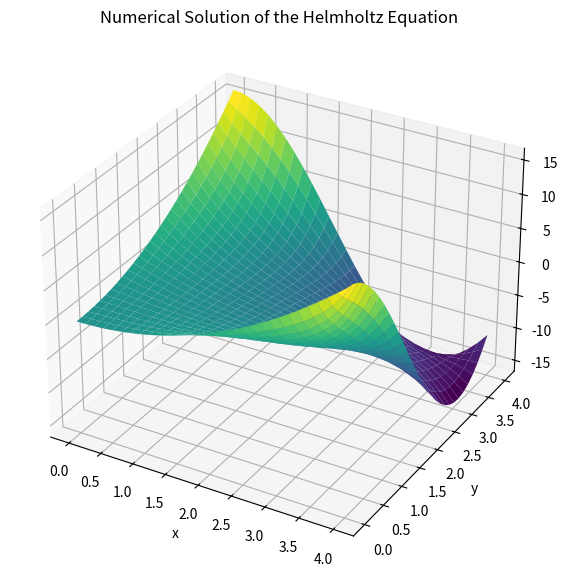

Python code for this plot:
# -----------------------------------------------------------------------------------------------------
#   l6-q5, Solving Helmholtz equation
#   Author: Yi-Ming Ding
#   Updated: Mar 26, 2025
# -----------------------------------------------------------------------------------------------------
import numpy as np
import matplotlib.pyplot as plt

f = lambda x ,y: x ** 2 + y ** 2
g = lambda x ,y: np.sqrt(x)

# Boundary conditions
bx0 = lambda y: y ** 2
bxf = lambda y: 16 * np.cos(y)
by0 = lambda x:  x ** 2
byf = lambda x: 16 * np.cos(x)

def Helmholtz(f, g, bx0, bxf, by0, byf, D, Mx, My, tol, MaxIter):
    """
    :param D: the region for solution: D = (x0, xf, y0, yf)
    :param Mx: number of grid points in x direction
    :param My: number of grid points in y direction
    :param tol: the tolerance
    :param MaxIter: maximum number of iterations
    :return: the solution
    """
    x0, xf, y0, yf = D

    # Discretize the grid
    dx = (xf - x0) / (Mx - 1)
    dy = (yf - y0) / (My - 1)
    x = np.linspace(x0, xf, Mx)
    y = np.linspace(y0, yf, My)

    # Initialize the u matrix and set boundary conditions
    u = np.zeros((Mx, My))

    u[:, 0] = np.array([by0(xx) for xx in x])  # Boundary u(x, 0)
    u[:, -1] = np.array([byf(xx) for xx in x])  # Boundary u(x, yf)
    u[0, :] = np.array([bx0(yy) for yy in y])  # Boundary u(0, y)
    u[-1, :] = np.array([bxf(yy) for yy in y])  # Boundary u(xf, y)

    # Iterative solution for internal points
    for _ in range(MaxIter):
        u_old = u.copy()

        # Update the internal u values
        for i in range(1, Mx - 1):
            for j in range(1, My - 1):
                u[i, j] = (dy ** 2 * (u_old[i + 1, j] + u_old[i - 1, j]) + dx ** 2 * (
                            u_old[i, j + 1] + u_old[i, j - 1]) - dx ** 2 * dy ** 2 * f(x[i], y[j])) / (
                                      2 * (dx ** 2 + dy ** 2) + g(x[i], y[j]) * dx ** 2 * dy ** 2)

        # Check for convergence
        if np.linalg.norm(u - u_old, ord=np.inf) < tol:
            break

    return u, x, y

if __name__ == '__main__':
    D = [0, 4, 0, 4]  #
    Mx = 30  # Number of grid points in the x-direction
    My = 30  # Number of grid points in the y-direction
    MaxIter = 100  # Maximum number of iterations
    tol = 1e-4  # Convergence tolerance

    u, x, y = Helmholtz(f, g, bx0, bxf, by0, byf, D, Mx, My, tol, MaxIter)

    # Plot the results
    X, Y = np.meshgrid(x, y)
    fig = plt.figure(figsize=(10, 7))
    ax = fig.add_subplot(111, projection='3d')
    ax.plot_surface(X, Y, u.T, cmap='viridis')

    ax.set_xlabel('x')
    ax.set_ylabel('y')
    ax.set_zlabel('u')
    ax.set_title('Numerical Solution of the Helmholtz Equation')

    plt.show()